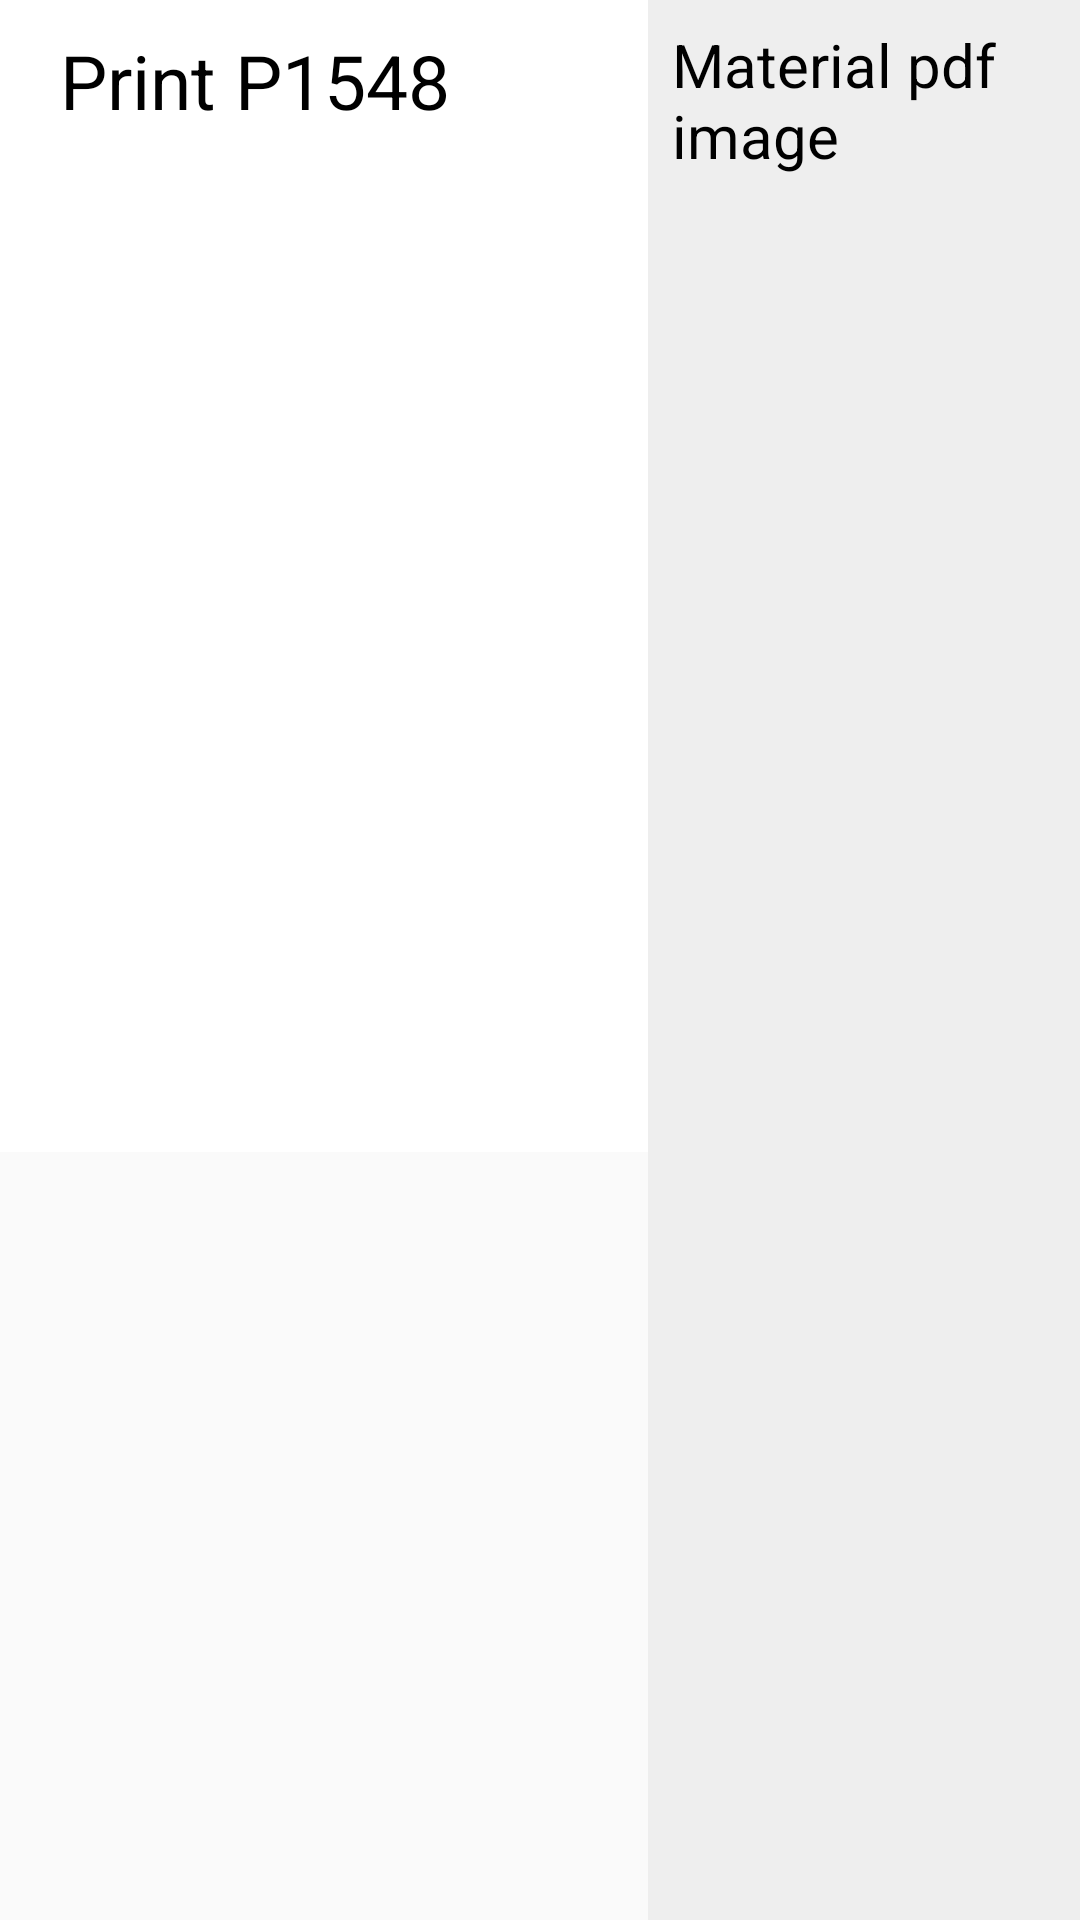

Layout XML and referenced resources for this Android screen:
<!-- AndroidManifest.xml: application theme AppBaseTheme.Green -->
<!-- res/layout/test_layout_main.xml -->
<?xml version="1.0" encoding="utf-8"?>
    <android.support.constraint.ConstraintLayout xmlns:android="http://schemas.android.com/apk/res/android"
    xmlns:app="http://schemas.android.com/apk/res-auto"
    xmlns:tools="http://schemas.android.com/tools"
    android:layout_width="match_parent"
    android:layout_height="match_parent">


    
    
    <android.support.constraint.Guideline
        android:layout_width="wrap_content"
        android:layout_height="wrap_content"
        android:id="@+id/left_guideline"
        app:layout_constraintGuide_percent="0.0"
        android:orientation="vertical"
        tools:layout_editor_absoluteY="0dp"
        tools:layout_editor_absoluteX="0dp" />

    
    <android.support.constraint.Guideline
        android:layout_width="wrap_content"
        android:layout_height="wrap_content"
        android:id="@+id/right_guideline"
        app:layout_constraintGuide_percent="1.0"
        android:orientation="vertical"
        tools:layout_editor_absoluteY="0dp"
        tools:layout_editor_absoluteX="592dp" />

    
    <android.support.constraint.Guideline
        android:layout_width="wrap_content"
        android:layout_height="wrap_content"
        android:id="@+id/top_guideline"
        app:layout_constraintGuide_percent="0.0"
        android:orientation="horizontal"
        tools:layout_editor_absoluteY="0dp"
        tools:layout_editor_absoluteX="0dp" />

    
    <android.support.constraint.Guideline
        android:layout_width="wrap_content"
        android:layout_height="wrap_content"
        android:id="@+id/bottom_guideline"
        app:layout_constraintGuide_percent="1.0"
        android:orientation="horizontal"
        tools:layout_editor_absoluteY="311dp"
        tools:layout_editor_absoluteX="0dp" />

    
    
    <android.support.constraint.Guideline
        android:layout_width="wrap_content"
        android:layout_height="wrap_content"
        android:id="@+id/middle_guideline_vertical"
        app:layout_constraintGuide_percent="0.6"
        android:orientation="vertical"
        tools:layout_editor_absoluteY="0dp"
        tools:layout_editor_absoluteX="355dp" />

    
    <android.support.constraint.Guideline
        android:layout_width="wrap_content"
        android:layout_height="wrap_content"
        android:id="@+id/trace_guideline_horizontal"
        app:layout_constraintGuide_percent="0.6"
        android:orientation="horizontal"
        tools:layout_editor_absoluteY="156dp"
        tools:layout_editor_absoluteX="0dp" />

    
    <android.support.constraint.Guideline
        android:layout_width="wrap_content"
        android:layout_height="wrap_content"
        android:id="@+id/middle_guideline_horizontal"
        app:layout_constraintGuide_percent="0.6"
        android:orientation="horizontal"
        tools:layout_editor_absoluteY="187dp"
        tools:layout_editor_absoluteX="0dp" />

    
    <android.support.constraint.Guideline
        android:layout_width="wrap_content"
        android:layout_height="wrap_content"
        android:id="@+id/button_guideline"
        app:layout_constraintGuide_percent="0.8"
        android:orientation="horizontal" />

    
    
    <android.support.constraint.Guideline
        android:layout_width="wrap_content"
        android:layout_height="wrap_content"
        app:layout_constraintGuide_percent="0.1"
        android:orientation="vertical"
        tools:layout_editor_absoluteY="0dp"
        tools:layout_editor_absoluteX="59dp" />
    
    <android.support.constraint.Guideline
        android:layout_width="wrap_content"
        android:layout_height="wrap_content"
        app:layout_constraintGuide_percent="0.2"
        android:orientation="vertical"
        tools:layout_editor_absoluteY="0dp"
        tools:layout_editor_absoluteX="119dp" />

    
    
    <android.support.constraint.Guideline
        android:layout_width="wrap_content"
        android:layout_height="wrap_content"
        app:layout_constraintGuide_percent="0.25"
        android:orientation="vertical"
        tools:layout_editor_absoluteY="0dp"
        tools:layout_editor_absoluteX="148dp" />
    
    <android.support.constraint.Guideline
        android:layout_width="wrap_content"
        android:layout_height="wrap_content"
        app:layout_constraintGuide_percent="0.35"
        android:orientation="vertical"
        tools:layout_editor_absoluteY="0dp"
        tools:layout_editor_absoluteX="207dp" />


    
    
    

    <TextView
        android:id="@+id/print_title"
        android:layout_width="0dp"
        android:layout_height="wrap_content"
        android:text="Print P1548"
        android:textSize="25sp"
        android:paddingLeft="20dp"
        android:paddingTop="10dp"
        android:paddingBottom="10dp"
        app:layout_constraintLeft_toLeftOf="@+id/left_guideline"
        app:layout_constraintTop_toTopOf="@+id/top_guideline"/>

    <ListView
        android:id="@+id/data_list_view"
        android:layout_width="0dp"
        android:layout_height="0dp"
        android:paddingLeft="25dp"
        android:divider="@null"
        app:layout_constraintLeft_toLeftOf="@+id/left_guideline"
        app:layout_constraintTop_toBottomOf="@+id/print_title"
        app:layout_constraintRight_toLeftOf="@+id/middle_guideline_vertical"
        app:layout_constraintBottom_toTopOf="@+id/trace_guideline_horizontal">
    </ListView>

    
    <TabHost
        android:id="@+id/trace_tab_host"
        android:layout_height="0dp"
        android:layout_width="0dp"
        app:layout_constraintLeft_toLeftOf="@+id/left_guideline"
        app:layout_constraintTop_toTopOf="@+id/trace_guideline_horizontal"
        app:layout_constraintRight_toLeftOf="@+id/middle_guideline_vertical"
        app:layout_constraintBottom_toTopOf="@+id/bottom_guideline">

        <LinearLayout
            android:layout_width="match_parent"
            android:layout_height="match_parent"
            android:background="@color/almost_white"
            android:orientation="vertical">

            <TabWidget
                android:id="@android:id/tabs"
                android:layout_width="match_parent"
                android:layout_height="wrap_content">
            </TabWidget>

            <FrameLayout
                android:id="@android:id/tabcontent"
                android:layout_width="match_parent"
                android:layout_height="match_parent">
            </FrameLayout>
        </LinearLayout>
    </TabHost>

    
    <View
        android:layout_width="0dp"
        android:layout_height="0dp"
        android:background="@color/separator_background"
        app:layout_constraintLeft_toLeftOf="@+id/middle_guideline_vertical"
        app:layout_constraintRight_toLeftOf="@+id/right_guideline"
        app:layout_constraintBottom_toTopOf="@+id/bottom_guideline"
        app:layout_constraintTop_toTopOf="@+id/top_guideline" />

    

    <LinearLayout
        android:id="@+id/stl_viewer_holder_layout"
        android:layout_width="0dp"
        android:layout_height="0dp"
        android:layout_margin="@dimen/content_padding_small"
        android:orientation="vertical"
        app:layout_constraintLeft_toLeftOf="@+id/middle_guideline_vertical"
        app:layout_constraintRight_toLeftOf="@+id/right_guideline"
        app:layout_constraintBottom_toBottomOf="parent"
        app:layout_constraintTop_toTopOf="@+id/top_guideline">

        <TextView
            android:layout_width="match_parent"
            android:layout_height="wrap_content"
            android:text="Material pdf image"
            android:textSize="20sp"/>
    </LinearLayout>

    
    <RelativeLayout
        android:layout_width="0dp"
        android:layout_height="0dp"
        app:layout_constraintLeft_toLeftOf="@+id/middle_guideline_vertical"
        app:layout_constraintTop_toTopOf="@+id/middle_guideline_horizontal"
        app:layout_constraintBottom_toTopOf="@+id/button_guideline"
        app:layout_constraintRight_toLeftOf="@+id/right_guideline">

        
        <LinearLayout
            android:id="@+id/prints_detail_upper_buttons_layout"
            android:layout_width="wrap_content"
            android:layout_height="wrap_content"
            android:orientation="horizontal"
            android:layout_centerHorizontal="true"
            android:paddingLeft="20dp"
            android:paddingRight="20dp" />
        
        <LinearLayout
            android:id="@+id/prints_detail_lower_buttons_layout"
            android:layout_width="wrap_content"
            android:layout_height="wrap_content"
            android:orientation="horizontal"
            android:layout_centerHorizontal="true"
            android:layout_below="@id/prints_detail_upper_buttons_layout"
            android:paddingLeft="20dp"
            android:paddingRight="20dp"/>

    </RelativeLayout>

</android.support.constraint.ConstraintLayout>
<!-- resources referenced by this layout -->
<resources>
  <color name="almost_white">#FAFAFA</color>
  <color name="separator_background">#11000000</color>
  <dimen name="content_padding_small">8dp</dimen>
</resources>
